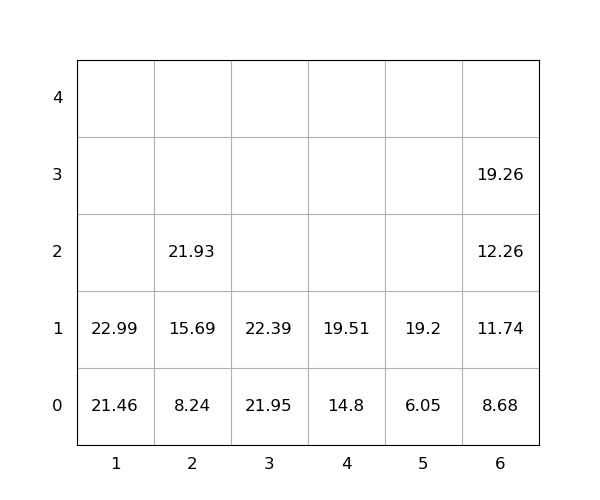

The table this chart was drawn from, first rows:
idx, loc_x, loc_y, loc_z, weight, seq, emerg, reloc, size(ft)
1, 3, 0, 0, 21.95, 1, 0, 0, 20
2, 2, 0, 0, 8.24, 2, 0, 0, 20
3, 1, 0, 0, 21.46, 3, 0, 0, 20
4, 2, 0, 1, 15.69, 4, 0, 0, 20
5, 6, 0, 0, 8.68, 5, 0, 0, 20
6, 4, 0, 0, 14.8, 6, 0, 0, 20
7, 6, 0, 1, 11.74, 7, 0, 0, 20
8, 2, 0, 2, 21.93, 8, 0, 0, 20
9, 4, 0, 1, 19.51, 9, 0, 0, 20
10, 3, 0, 1, 22.39, 10, 0, 0, 20
11, 5, 0, 0, 6.05, 11, 0, 0, 20
12, 6, 0, 2, 12.26, 12, 0, 0, 20
13, 6, 0, 3, 19.26, 13, 0, 0, 20
14, 1, 0, 1, 22.99, 14, 0, 0, 20
15, 5, 0, 1, 19.2, 15, 0, 0, 20
